Labelled photos from "groundnut-leaf-diseases", an image-classification folder in doussou1999/groundnut-leaf-diseases. The possible labels are: alternaria leaf spot, healthy, leaf spot early and late, rosette, rust.

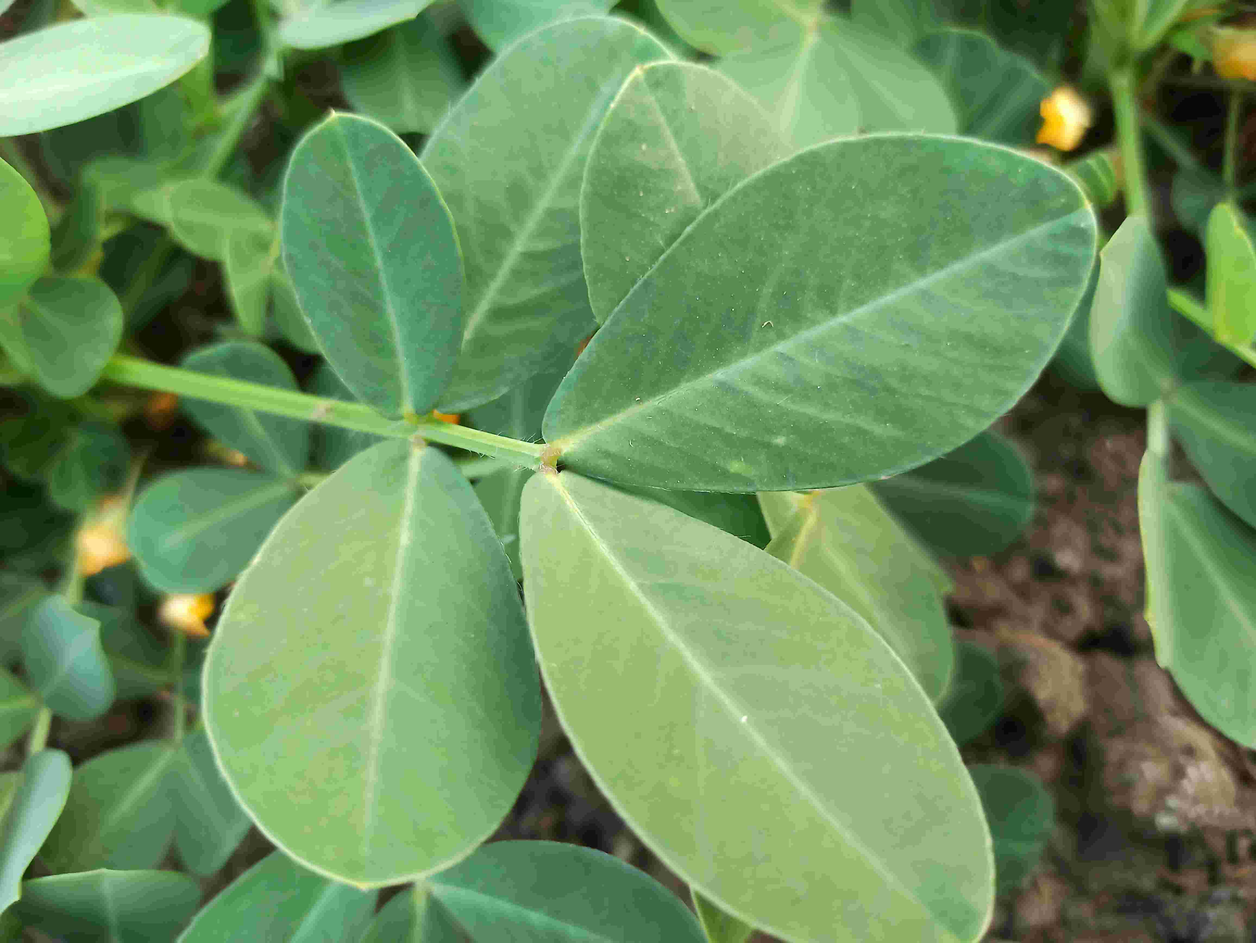
Label: healthy

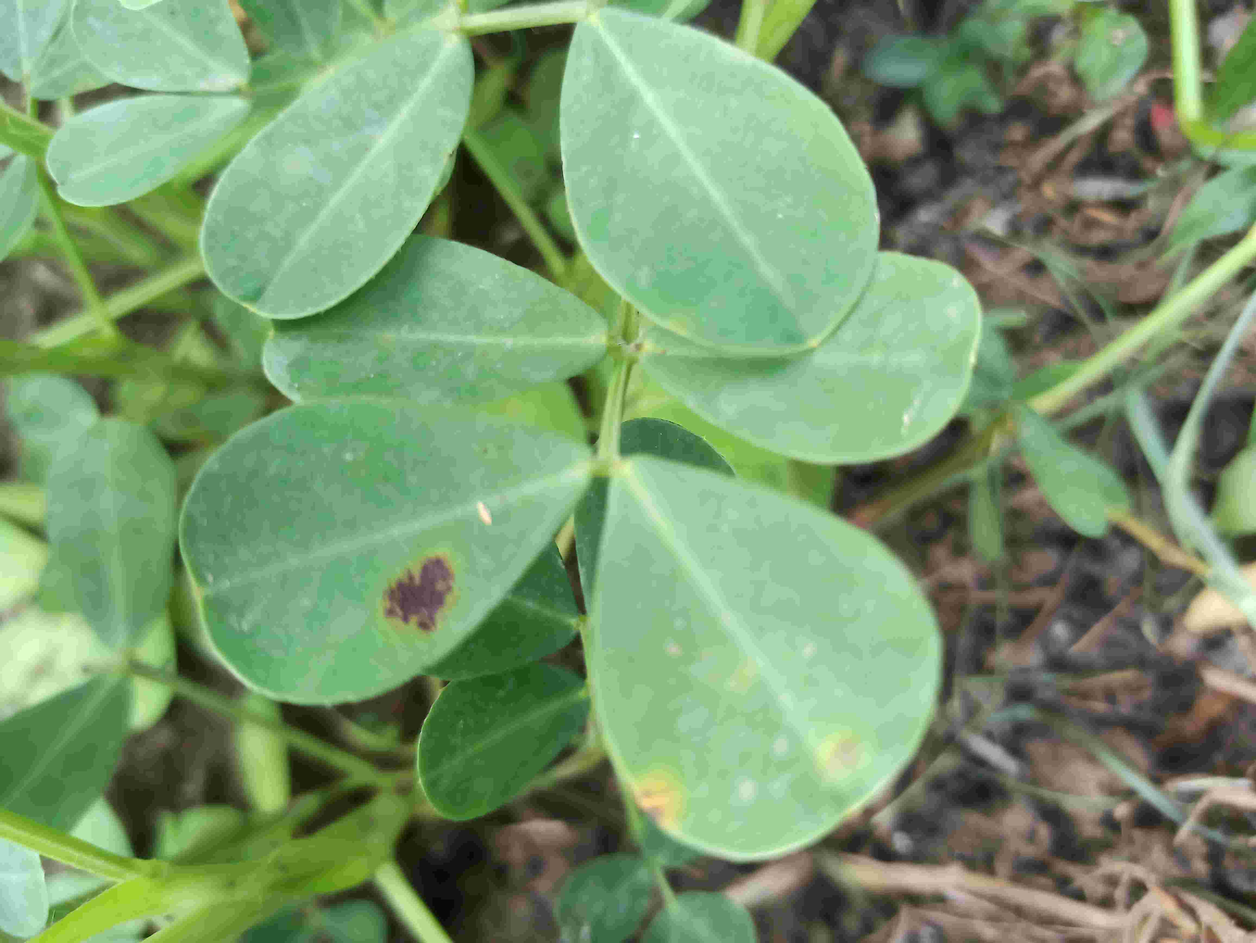
Label: leaf spot early and late

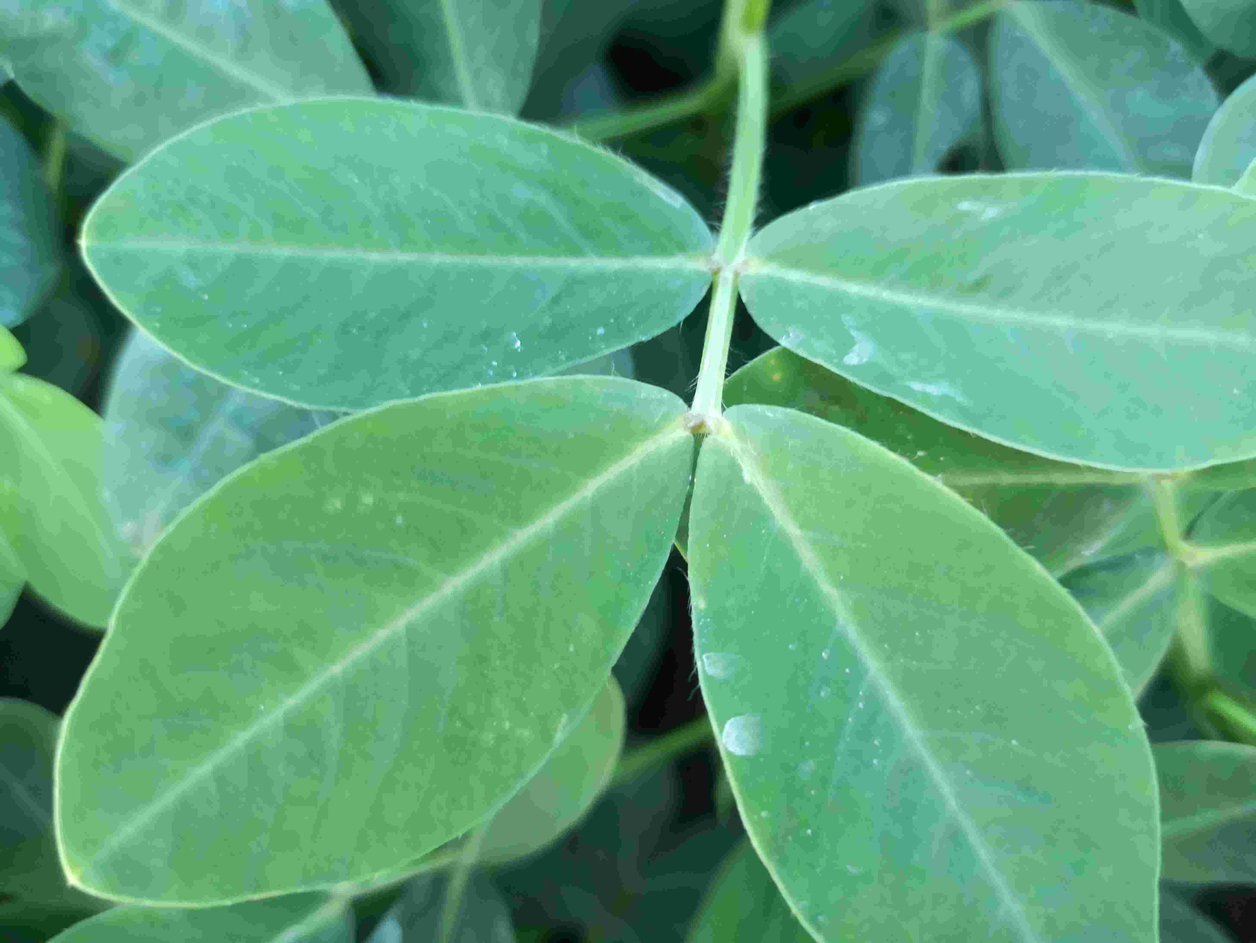
Label: healthy

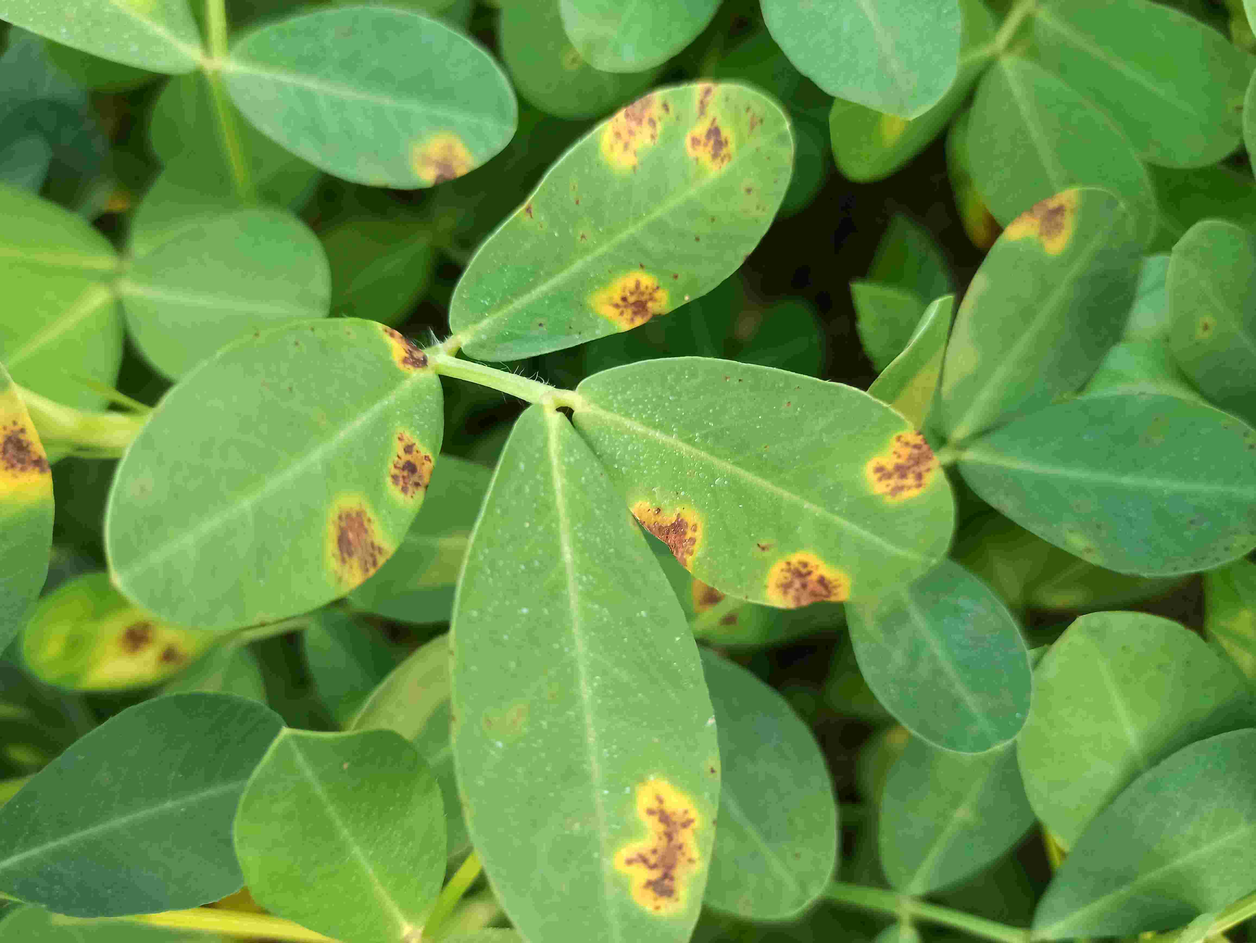
Label: alternaria leaf spot

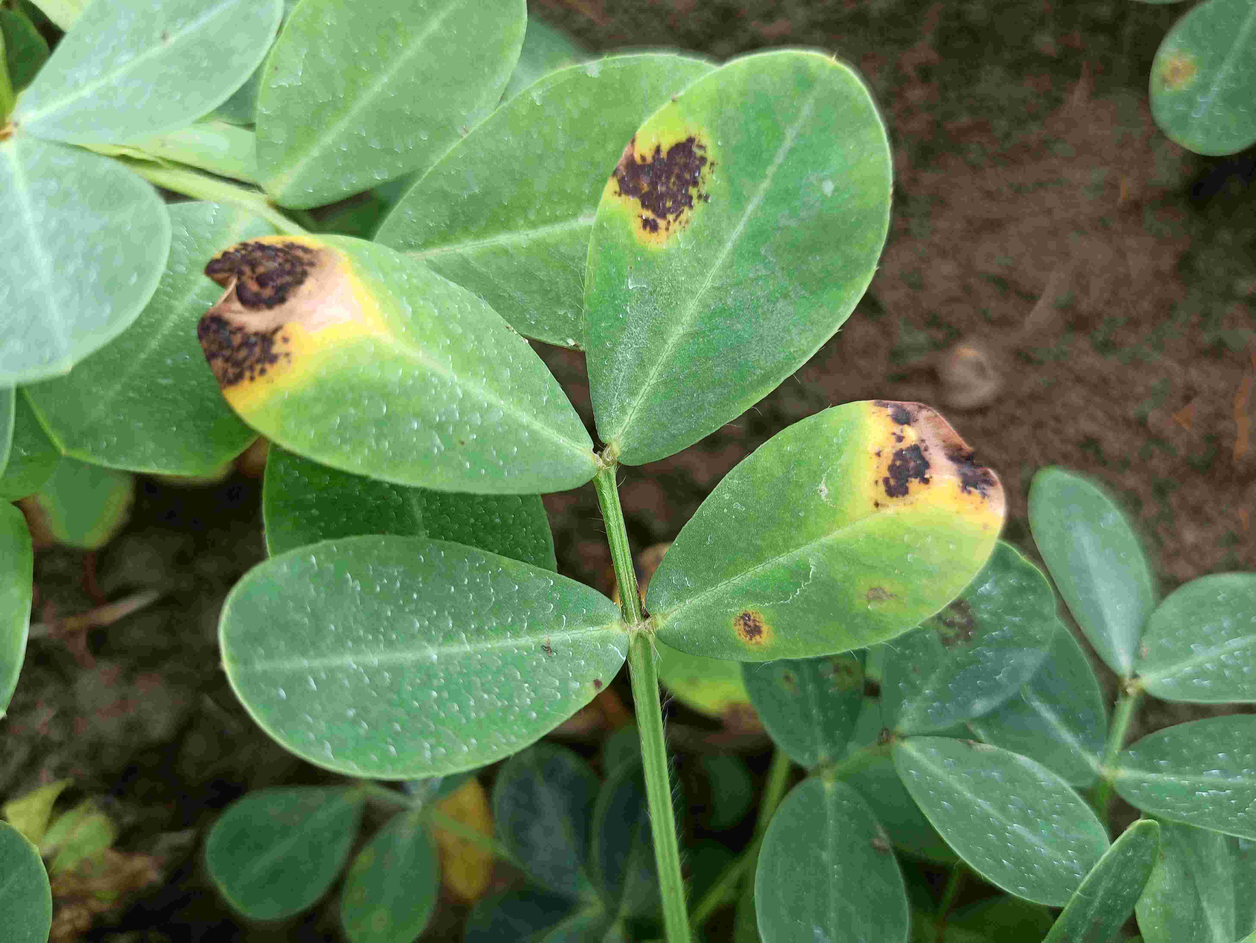
Label: alternaria leaf spot

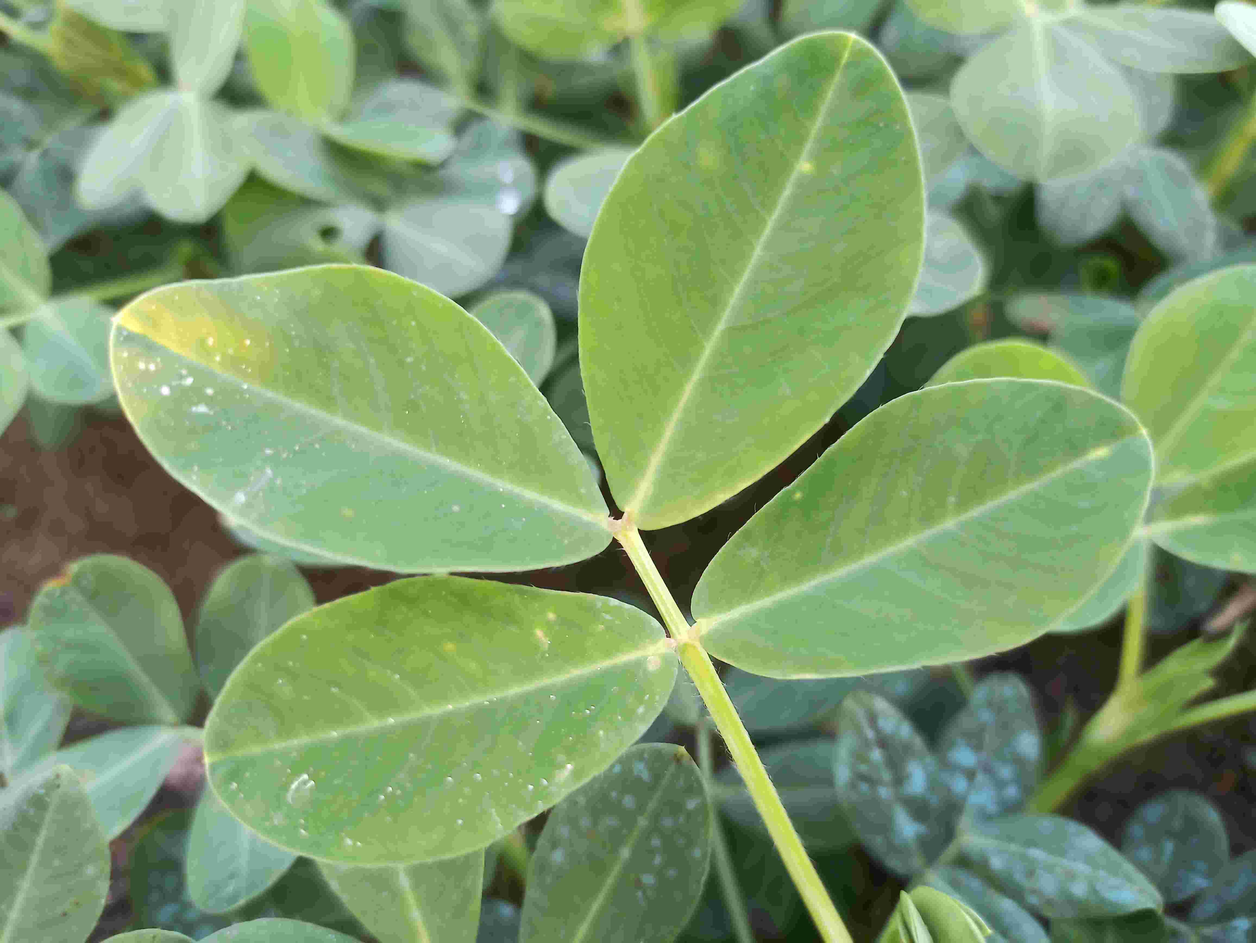
Label: healthy
